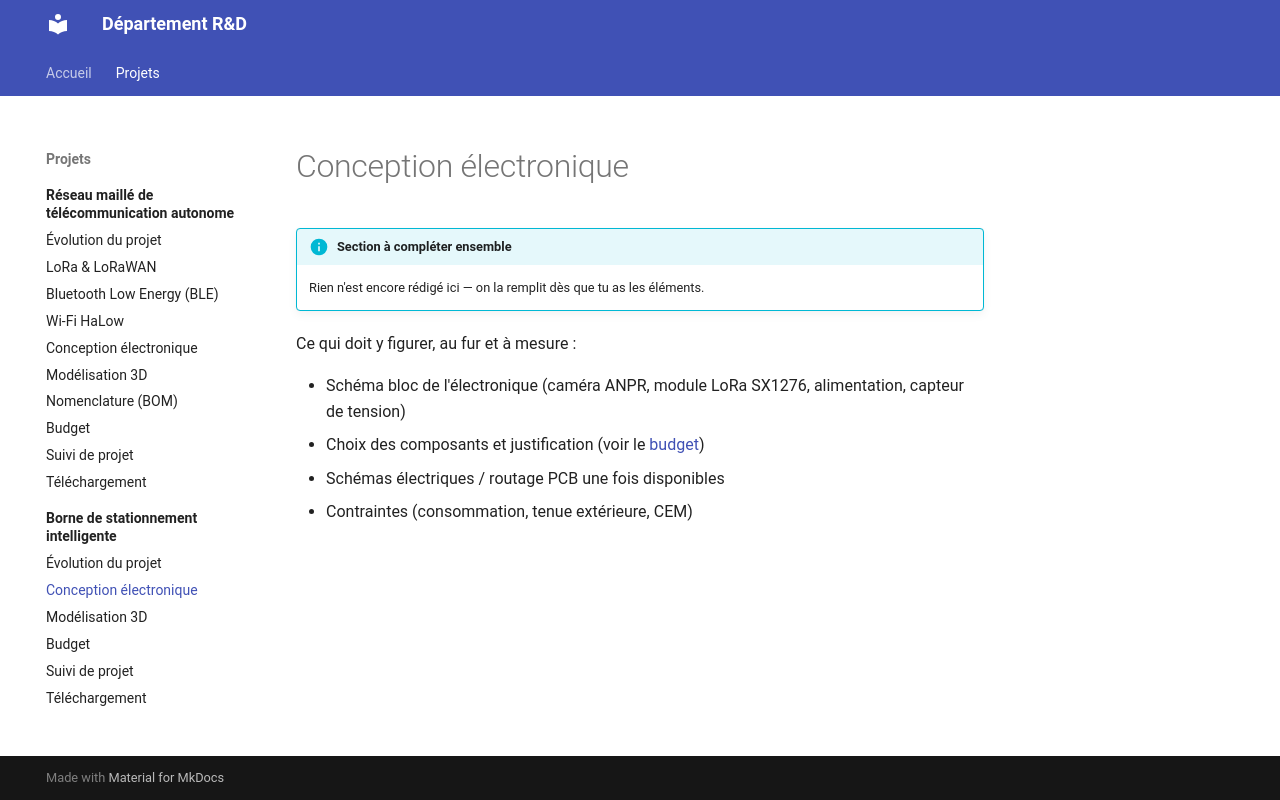

repository: jannos-bot/Projet-D-partement-R-D · page: projects/borne-stationnement/conception-electronique/index.html · generator: mkdocs

# Conception électronique

!!! info "Section à compléter ensemble"
    Rien n'est encore rédigé ici — on la remplit dès que tu as les éléments.

Ce qui doit y figurer, au fur et à mesure :

- Schéma bloc de l'électronique (caméra ANPR, module LoRa SX1276, alimentation, capteur de tension)
- Choix des composants et justification (voir le [budget](budget.md))
- Schémas électriques / routage PCB une fois disponibles
- Contraintes (consommation, tenue extérieure, CEM)
